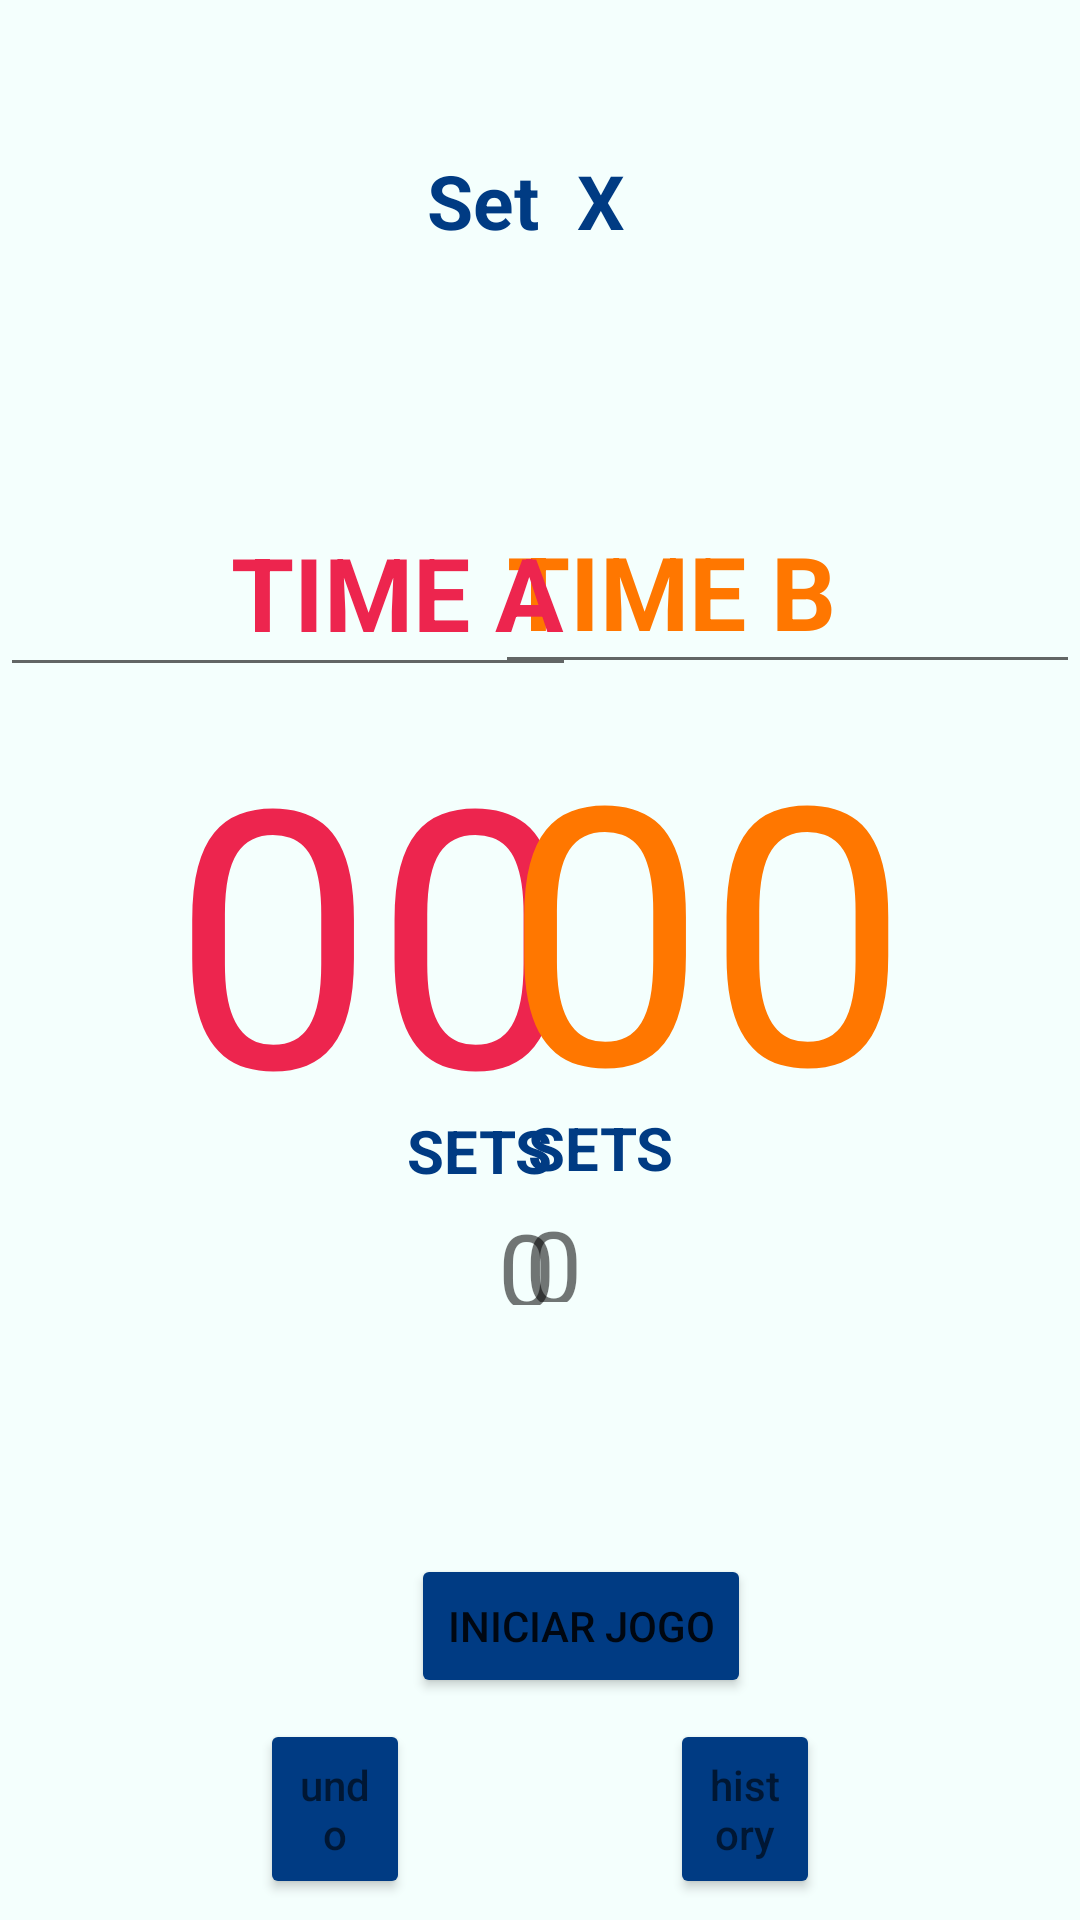

The Android layout XML behind this screen, and the referenced resources:
<!-- AndroidManifest.xml: application theme Theme.Volei -->
<!-- res/layout/activity_main.xml -->
<?xml version="1.0" encoding="utf-8"?>
<androidx.constraintlayout.widget.ConstraintLayout xmlns:android="http://schemas.android.com/apk/res/android"
    xmlns:app="http://schemas.android.com/apk/res-auto"
    xmlns:tools="http://schemas.android.com/tools"
    android:layout_width="match_parent"
    android:layout_height="match_parent"
    android:background="#F4FFFD"
    tools:context=".MainActivity">

    <LinearLayout
        android:id="@+id/linearLayout"
        android:layout_width="195dp"
        android:layout_height="32dp"
        android:layout_marginTop="50dp"
        android:orientation="horizontal"
        app:layout_constraintEnd_toEndOf="parent"
        app:layout_constraintHorizontal_bias="0.497"
        app:layout_constraintStart_toStartOf="parent"
        app:layout_constraintTop_toTopOf="parent">

        <TextView
            android:id="@+id/editTextTextPersonName6"
            android:layout_width="wrap_content"
            android:layout_height="wrap_content"
            android:layout_weight="1"
            android:ems="10"
            android:text="Set"
            android:textAlignment="textEnd"
            android:textColor="#FF003B83"
            android:textSize="25dp"
            android:textStyle="bold" />

        <TextView
            android:id="@+id/setCounter"
            android:layout_width="wrap_content"
            android:layout_height="wrap_content"
            android:layout_weight="1"
            android:ems="10"
            android:text="  X"
            android:textColor="#FF003B83"
            android:textSize="25dp"
            android:textStyle="bold" />
    </LinearLayout>

    <TextView
        android:id="@+id/teamApoints"
        android:layout_width="192dp"
        android:layout_height="141dp"
        android:text="00"
        android:textAlignment="textEnd"
        android:textColor="#ED254E"
        android:textSize="120dp"
        app:layout_constraintStart_toStartOf="parent"
        app:layout_constraintTop_toBottomOf="@+id/teamAname" />

    <TextView
        android:id="@+id/teamBpoints"
        android:layout_width="192dp"
        android:layout_height="141dp"
        android:text="00"
        android:textAlignment="textStart"
        android:textColor="#FF7700"
        android:textSize="120dp"
        app:layout_constraintEnd_toEndOf="parent"
        app:layout_constraintTop_toBottomOf="@+id/teamBname" />

    <EditText
        android:id="@+id/teamBname"
        android:layout_width="195dp"
        android:layout_height="65dp"
        android:layout_marginTop="81dp"
        android:hint="TIME B"
        android:textAlignment="textStart"
        android:textColor="#DB3069"
        android:textColorHint="#FF7700"
        android:textSize="34sp"
        android:textStyle="bold"
        app:layout_constraintEnd_toEndOf="parent"
        app:layout_constraintTop_toBottomOf="@+id/linearLayout" />

    <TextView
        android:id="@+id/setTeamB"
        android:layout_width="85dp"
        android:layout_height="35dp"
        android:layout_marginEnd="100dp"
        android:text="0"
        android:textAlignment="textStart"
        android:textSize="34sp"
        app:layout_constraintEnd_toEndOf="parent"
        app:layout_constraintTop_toBottomOf="@+id/setsTeamBLabel" />

    <TextView
        android:id="@+id/setTeamA"
        android:layout_width="85dp"
        android:layout_height="35dp"
        android:layout_marginStart="100dp"
        android:text="0"
        android:textAlignment="textEnd"
        android:textSize="34sp"
        app:layout_constraintStart_toStartOf="parent"
        app:layout_constraintTop_toBottomOf="@+id/setsTeamALabel" />

    <TextView
        android:id="@+id/setsTeamALabel"
        android:layout_width="120dp"
        android:layout_height="30dp"
        android:layout_marginStart="64dp"
        android:text="SETS"
        android:textAlignment="textEnd"
        android:textColor="#FF003B83"
        android:textSize="20sp"
        android:textStyle="bold"
        app:layout_constraintStart_toStartOf="parent"
        app:layout_constraintTop_toBottomOf="@+id/teamApoints" />

    <TextView
        android:id="@+id/setsTeamBLabel"
        android:layout_width="120dp"
        android:layout_height="30dp"
        android:layout_marginEnd="64dp"
        android:text="SETS"
        android:textAlignment="textStart"
        android:textColor="#FF003B83"
        android:textSize="20sp"
        android:textStyle="bold"
        app:layout_constraintEnd_toEndOf="parent"
        app:layout_constraintTop_toBottomOf="@+id/teamBpoints" />

    <EditText
        android:id="@+id/teamAname"
        android:layout_width="192dp"
        android:layout_height="66dp"
        android:layout_marginTop="81dp"
        android:hint="TIME A"
        android:textAlignment="textEnd"
        android:textAllCaps="true"
        android:textColor="#FFB700"
        android:textColorHint="#ED254E"
        android:textSize="34sp"
        android:textStyle="bold"
        app:layout_constraintStart_toStartOf="parent"
        app:layout_constraintTop_toBottomOf="@+id/linearLayout" />

    <Button
        android:id="@+id/button3"
        android:layout_width="wrap_content"
        android:layout_height="wrap_content"
        android:layout_marginStart="137dp"
        android:layout_marginTop="84dp"
        android:layout_marginEnd="138dp"
        android:backgroundTint="#003B83"
        android:text="INICIAR JOGO"
        app:layout_constraintEnd_toEndOf="parent"
        app:layout_constraintHorizontal_bias="0.0"
        app:layout_constraintStart_toStartOf="parent"
        app:layout_constraintTop_toBottomOf="@+id/setTeamB" />

    <Button
        android:id="@+id/undo"
        android:layout_width="50dp"
        android:layout_height="60dp"
        android:backgroundTint="#FF003B83"
        android:hint="undo"
        app:cornerRadius="30dp"
        app:icon="@drawable/return__1_"
        app:iconGravity="textStart"
        app:iconPadding="0dp"
        app:iconSize="30dp"
        app:layout_constraintBottom_toBottomOf="parent"
        app:layout_constraintEnd_toStartOf="@+id/history"
        app:layout_constraintStart_toStartOf="parent"
        app:layout_constraintTop_toBottomOf="@+id/button3" />

    <Button
        android:id="@+id/history"
        android:layout_width="50dp"
        android:layout_height="60dp"
        android:backgroundTint="#FF003B83"
        android:hint="history"
        app:cornerRadius="30dp"
        app:icon="@drawable/file"
        app:iconGravity="textStart"
        app:iconPadding="0dp"
        app:iconSize="30dp"
        app:layout_constraintBottom_toBottomOf="parent"
        app:layout_constraintEnd_toEndOf="parent"
        app:layout_constraintStart_toEndOf="@+id/undo"
        app:layout_constraintTop_toBottomOf="@+id/button3" />


</androidx.constraintlayout.widget.ConstraintLayout>
<!-- resources referenced by this layout -->
<resources>
  <style name="Theme.Volei" parent="Theme.MaterialComponents.DayNight.DarkActionBar">
          
          <item name="colorPrimary">@color/purple_500</item>
          <item name="colorPrimaryVariant">@color/purple_700</item>
          <item name="colorOnPrimary">@color/white</item>
          
          <item name="colorSecondary">@color/teal_200</item>
          <item name="colorSecondaryVariant">@color/teal_700</item>
          <item name="colorOnSecondary">@color/black</item>
          
          <item name="android:statusBarColor" tools:targetApi="l">?attr/colorPrimaryVariant</item>
          
      </style>
  <color name="purple_500">#FF6200EE</color>
  <color name="purple_700">#FF3700B3</color>
  <color name="white">#FFFFFFFF</color>
  <color name="teal_200">#FF03DAC5</color>
  <color name="teal_700">#FF018786</color>
  <color name="black">#FF000000</color>
</resources>
